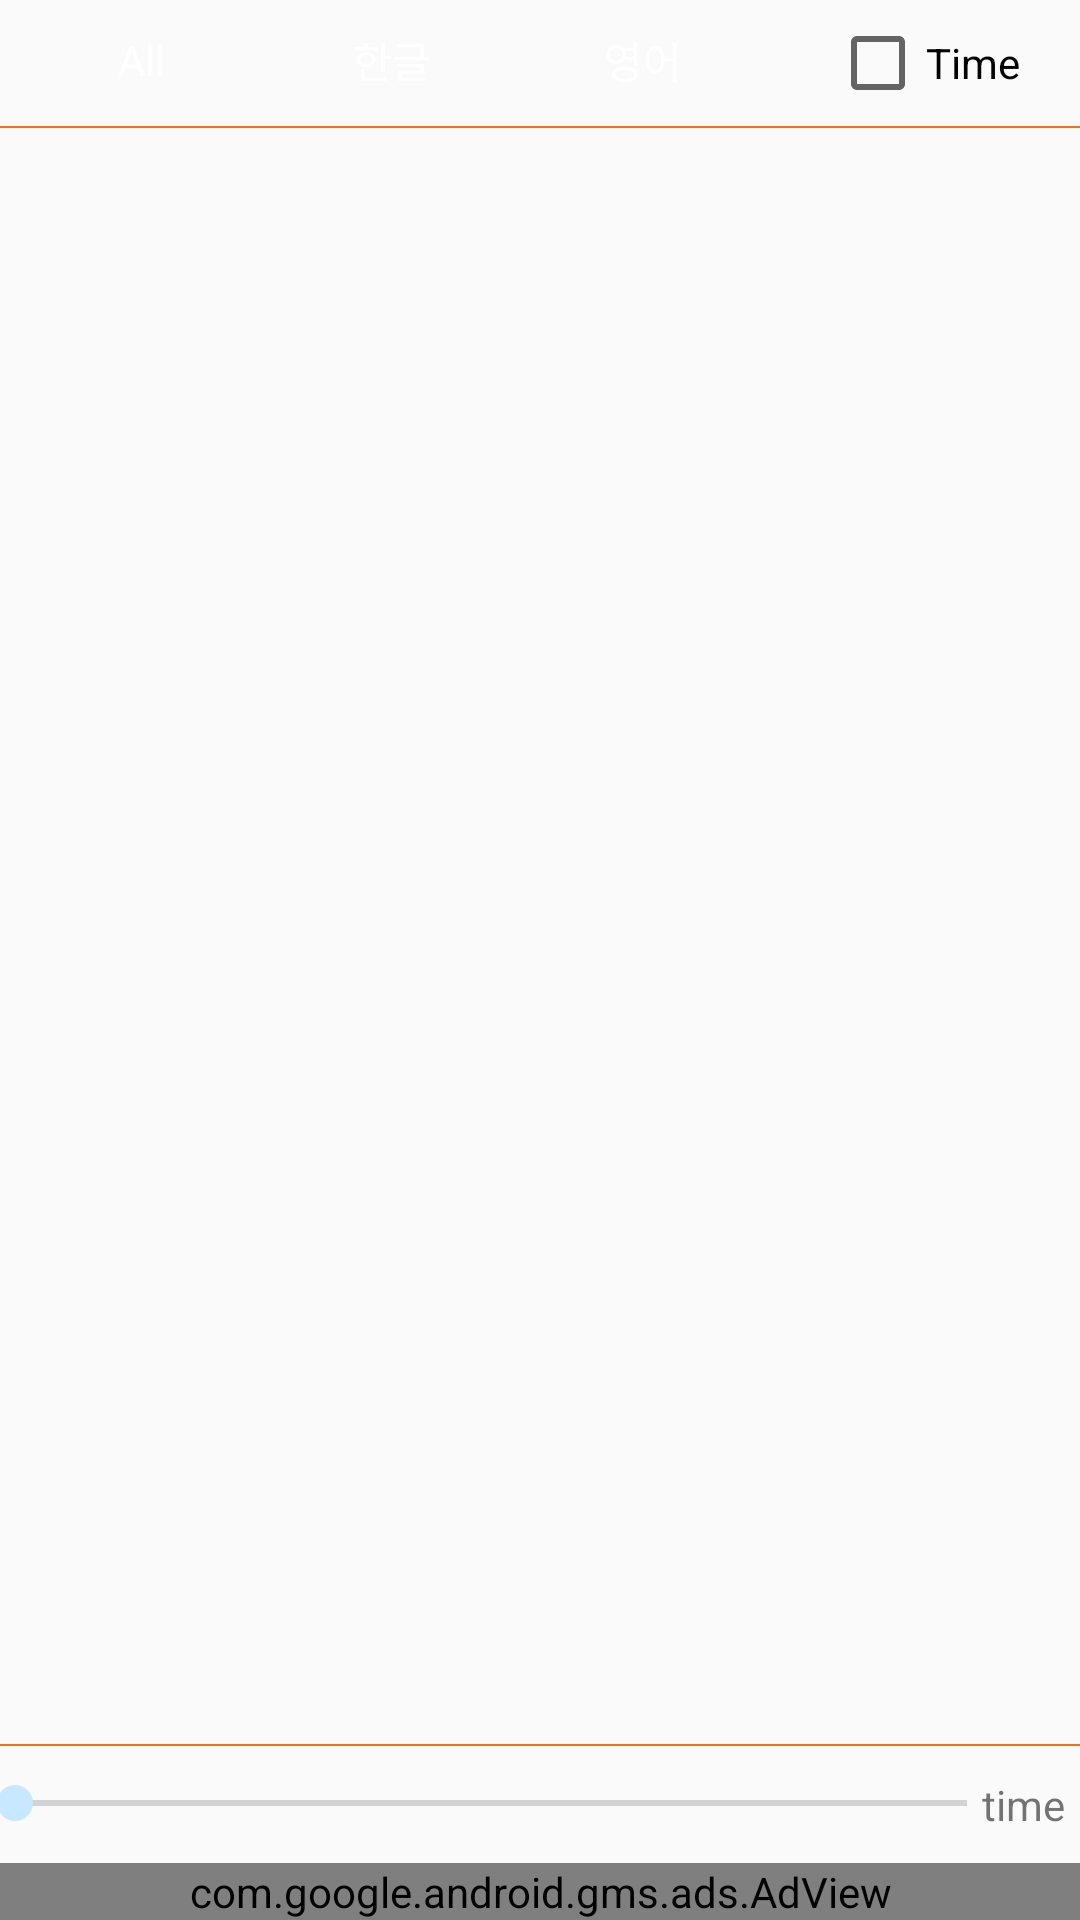

Layout XML and referenced resources for this Android screen:
<!-- AndroidManifest.xml: application theme AppTheme -->
<!-- res/layout/content_drama.xml -->
<?xml version="1.0" encoding="utf-8"?>

<RelativeLayout xmlns:android="http://schemas.android.com/apk/res/android"
    xmlns:app="http://schemas.android.com/apk/res-auto"
    xmlns:tools="http://schemas.android.com/tools"
    android:id="@+id/content_drama"
    android:layout_width="match_parent"
    android:layout_height="match_parent"
    app:layout_behavior="@string/appbar_scrolling_view_behavior"
    tools:context="com.sleepingbear.ensubtitle.DramaActivity"
    tools:showIn="@layout/activity_drama">

    <LinearLayout
        android:orientation="vertical"
        android:layout_width="match_parent"
        android:layout_height="wrap_content"
        android:id="@+id/my_c_ll">

        <RelativeLayout
            android:layout_width="match_parent"
            android:layout_height="match_parent"
            android:layout_marginTop="5dp"
            android:layout_marginLeft="5dp">
            <RadioGroup
                android:layout_width="match_parent"
                android:layout_height="30dp"
                android:checkedButton="@+id/my_rb_foreign"
                android:id="@+id/my_rg_lang"
                android:orientation="horizontal"
                android:background="@drawable/my_toggle_outline"
                android:layout_toLeftOf="@+id/my_c_cb_time">

                <RadioButton
                    android:layout_width="0dp"
                    android:layout_height="match_parent"
                    android:text="All"
                    android:id="@+id/my_rb_all"
                    android:layout_marginTop="1dp"
                    android:layout_marginBottom="1dp"
                    android:background="@drawable/my_toggle_bg"
                    android:layout_weight="1"
                    android:layout_marginLeft="1dp"
                    android:button="@null"
                    android:gravity="center"
                    android:textColor="@color/my_white"
                    android:checked="false"
                    android:layout_marginRight="1dp" />

                <RadioButton
                    android:layout_width="0dp"
                    android:layout_height="match_parent"
                    android:text="한글"
                    android:id="@+id/my_rb_han"
                    android:background="@drawable/my_toggle_bg"
                    android:layout_weight="1"
                    android:layout_marginTop="1dp"
                    android:layout_marginRight="1dp"
                    android:layout_marginBottom="1dp"
                    android:button="@null"
                    android:gravity="center"
                    android:textColor="@color/my_white" />

                <RadioButton
                    android:layout_width="0dp"
                    android:layout_height="match_parent"
                    android:text="영어"
                    android:id="@+id/my_rb_foreign"
                    android:background="@drawable/my_toggle_bg"
                    android:layout_weight="1"
                    android:layout_marginTop="1dp"
                    android:layout_marginRight="1dp"
                    android:layout_marginBottom="1dp"
                    android:button="@null"
                    android:gravity="center"
                    android:textColor="@color/my_white" />

            </RadioGroup>
            <CheckBox
                android:layout_width="wrap_content"
                android:layout_height="wrap_content"
                android:text="Time"
                android:id="@+id/my_c_cb_time"
                android:checked="false"
                android:layout_alignParentRight="true"
                android:layout_marginLeft="20dp"
                android:layout_marginRight="20dp" />
        </RelativeLayout>
    </LinearLayout>

    <LinearLayout
        android:orientation="horizontal"
        android:layout_width="match_parent"
        android:layout_height="0.5dp"
        android:background="@color/my_divider"
        android:layout_below="@+id/my_c_ll"
        android:id="@+id/my_c_ll_split"
        android:layout_marginTop="5dp"></LinearLayout>

    <ListView
        android:layout_width="match_parent"
        android:layout_height="wrap_content"
        android:id="@+id/my_c_lv"
        android:layout_gravity="center_horizontal"
        android:divider="@color/my_divider"
        android:dividerHeight="0.5dp"
        android:layout_below="@+id/my_c_ll_split"
        android:layout_alignParentLeft="true"
        android:layout_alignParentStart="true"
        android:layout_above="@+id/my_c_ll_split2" />

    <LinearLayout
        android:orientation="horizontal"
        android:layout_width="match_parent"
        android:layout_height="0.5dp"
        android:background="@color/my_divider"
        android:layout_above="@+id/my_c_rl_seekBar"
        android:id="@+id/my_c_ll_split2"></LinearLayout>

    <RelativeLayout
        android:layout_width="match_parent"
        android:layout_height="wrap_content"
        android:id="@+id/my_c_rl_seekBar"
        android:layout_above="@+id/my_c_rl_mp3"
        android:layout_marginTop="10dp"
        android:layout_marginBottom="10dp">

        <RelativeLayout
            android:layout_width="match_parent"
            android:layout_height="wrap_content"
            android:id="@+id/my_c_rl_seekBar_hidden">

            <SeekBar
                android:layout_width="wrap_content"
                android:layout_height="wrap_content"
                android:id="@+id/my_c_seekBar"
                android:layout_toLeftOf="@+id/my_c_tv_time"
                android:layout_alignParentStart="true"
                android:paddingEnd="5dp"
                android:paddingStart="5dp" />

            <TextView
                android:text="time"
                android:layout_width="wrap_content"
                android:layout_height="wrap_content"
                android:id="@+id/my_c_tv_time"
                android:layout_alignParentRight="true"
                android:layout_marginRight="5dp" />
        </RelativeLayout>

    </RelativeLayout>

    <RelativeLayout
        android:layout_width="match_parent"
        android:layout_height="wrap_content"
        android:id="@+id/my_c_rl_mp3"
        android:layout_above="@+id/adView">

        <LinearLayout
            android:orientation="horizontal"
            android:layout_width="match_parent"
            android:layout_height="wrap_content"
            android:id="@+id/my_c_ll_mp3_hidden">

            <ImageView
                android:layout_width="wrap_content"
                android:layout_height="wrap_content"
                app:srcCompat="@mipmap/ic_play_circle_outline_black_24dp"
                android:id="@+id/my_iv_play"
                android:layout_weight="1" />

            <ImageView
                android:layout_width="wrap_content"
                android:layout_height="wrap_content"
                app:srcCompat="@mipmap/ic_pause_circle_outline_black_24dp"
                android:id="@+id/my_iv_pause"
                android:layout_weight="1" />

            <ImageView
                android:layout_width="wrap_content"
                android:layout_height="wrap_content"
                app:srcCompat="@mipmap/ic_stop_black_24dp"
                android:id="@+id/my_iv_stop"
                android:layout_weight="1" />

            <ImageView
                android:layout_width="wrap_content"
                android:layout_height="wrap_content"
                app:srcCompat="@mipmap/ic_repeat_black_24dp"
                android:id="@+id/my_iv_repeat"
                android:layout_weight="1" />

            <ImageView
                android:layout_width="wrap_content"
                android:layout_height="wrap_content"
                app:srcCompat="@mipmap/ic_sync_black_24dp"
                android:id="@+id/my_iv_sync"
                android:layout_weight="1" />

            <ImageView
                android:layout_width="wrap_content"
                android:layout_height="wrap_content"
                app:srcCompat="@mipmap/ic_sync_disabled_black_24dp"
                android:id="@+id/my_iv_sync_not"
                android:layout_weight="1" />

            <ImageView
                android:layout_width="wrap_content"
                android:layout_height="wrap_content"
                app:srcCompat="@mipmap/ic_volume_up_black_24dp"
                android:id="@+id/my_iv_volume"
                android:layout_weight="1" />

        </LinearLayout>

    </RelativeLayout>

    <com.google.android.gms.ads.AdView
        xmlns:ads="http://schemas.android.com/apk/res-auto"
        android:id="@+id/adView"
        android:layout_width="match_parent"
        android:layout_height="wrap_content"
        ads:adSize="BANNER"
        ads:adUnitId="@string/banner_ad_unit_id"
        android:layout_alignParentBottom="true" />

</RelativeLayout>
<!-- res/layout/activity_drama.xml (included above) -->
<?xml version="1.0" encoding="utf-8"?>

<android.support.design.widget.CoordinatorLayout xmlns:android="http://schemas.android.com/apk/res/android"
    xmlns:app="http://schemas.android.com/apk/res-auto"
    xmlns:tools="http://schemas.android.com/tools"
    android:layout_width="match_parent"
    android:layout_height="match_parent"
    android:fitsSystemWindows="true"
    tools:context="com.sleepingbear.ensubtitle.DramaActivity">

    <android.support.design.widget.AppBarLayout
        android:layout_width="match_parent"
        android:layout_height="wrap_content"
        android:theme="@style/AppTheme.AppBarOverlay">

        <android.support.v7.widget.Toolbar
            android:id="@+id/toolbar"
            android:layout_width="match_parent"
            android:layout_height="?attr/actionBarSize"
            android:background="?attr/colorPrimary"
            app:popupTheme="@style/AppTheme.PopupOverlay" />

    </android.support.design.widget.AppBarLayout>

    <include layout="@layout/content_drama" />

    <android.support.design.widget.FloatingActionButton
        android:id="@+id/fab"
        android:layout_width="wrap_content"
        android:layout_height="wrap_content"
        android:layout_gravity="bottom|end"
        android:layout_margin="@dimen/fab_margin"
        app:srcCompat="@android:drawable/ic_dialog_email" />

</android.support.design.widget.CoordinatorLayout>
<!-- resources referenced by this layout -->
<resources>
  <color name="my_divider">#f17116</color>
  <color name="my_white">#ffffff</color>
  <dimen name="fab_margin">16dp</dimen>
  <string name="banner_ad_unit_id">ca-app-pub-3860766380986792/5735834667</string>
  <style name="AppTheme.AppBarOverlay" parent="ThemeOverlay.AppCompat.Dark.ActionBar" />
  <style name="AppTheme.PopupOverlay" parent="ThemeOverlay.AppCompat.Light" />
  <style name="AppTheme" parent="Theme.AppCompat.Light.DarkActionBar">
          
          <item name="colorPrimary">@color/colorPrimary</item>
          <item name="colorPrimaryDark">@color/colorPrimaryDark</item>
          <item name="colorAccent">@color/colorAccent</item>
          <item name="android:windowActionBarOverlay">true</item>
          <item name="android:windowContentOverlay">@null</item>
          <item name="windowActionBar">true</item>
          <item name="windowNoTitle">true</item>
      </style>
  <color name="colorPrimary">#f99735</color>
  <color name="colorPrimaryDark">#00A0B4</color>
  <color name="colorAccent">#c8e8ff</color>
</resources>
